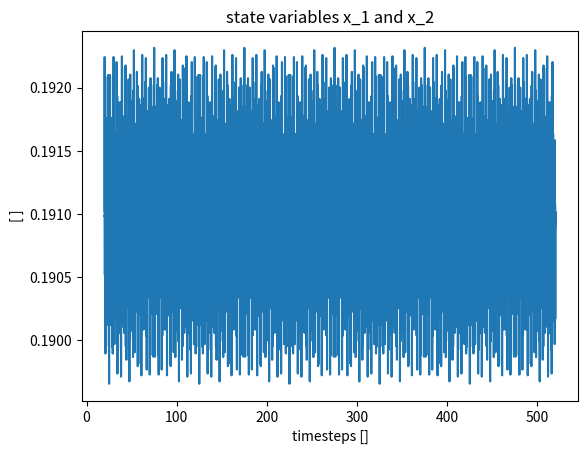

Reproduce this figure in Python.
import numpy as np
from matplotlib import pyplot as plt
from scipy import integrate
import csv
from scipy.integrate import solve_ivp
import math


def lissajous (t=0):
    a=2/3
    b=0
    x=np.sin(t)
    y=np.sin(a*t+b)
    return np.array((x, y))


def morris_lecar(u, I_ext,t=0):
    # Taken from Table 1 of doi:10.1016/j.neucom.2005.03.006
    C_M = 20
    phi = 0.066667
    g_K = 8
    g_L = 2
    g_Ca = 4.0
    V_L = -60
    V_K = -84
    V_Ca = 120
    V_1 = -1.2
    V_2 = 18
    V_3 = 12
    V_4 = 17
    # Taken from Table 2 (class I) of doi:10.1016/j.neucom.2005.03.006
    # References from doi:10.1016/j.neucom.2005.03.006
    (V, N) = u
    M_inf = 0.5*(1 + np.tanh((V - V_1)/V_2)) # (2)
    N_inf = 0.5*(1 + np.tanh((V - V_3)/V_4)) # (3)
    tau_N = 1/(np.cosh((V - V_3)/(2*V_4))) # (4)
    # (1)
    dVdt = (-g_L*(V - V_L) - g_Ca*M_inf*(V - V_Ca) - g_K*N*(V - V_K) + I_ext)/C_M
    dNdt = phi*((N_inf - N)/tau_N)
    return np.array((dVdt, dNdt))

ml30 = lambda u,t: morris_lecar(u, 80,t)


def lokta_volterra(X, t=0):
    a = 1.1
    b = 0.4
    c = 0.4
    d = 0.1
    return np.array([ a*X[0] -   b*X[0]*X[1] ,
                  -c*X[1] + d*b*X[0]*X[1] ])


def second_order_system(y0,y1,u):
    return np.array([(0.4)*y0 +(0.4)*y0*y1+ 0.6*(u**3)+0.1])


#compare default vs custom
def ode_van_der_Pol_sd(x,epsilon,dt,u):
    x_new_1= x[0] + dt*x[1]
    x_new_2= x[1] - dt*x[0] + dt*epsilon*(1-x[0]**2)*x[1] + dt*u

    return np.array((x_new_1,x_new_2))
    

#compare default vs custom
def quad(x,t=0):
    x_new_1=    x[0]+x[1]- 5*x[0]*(x[0]**2+x[1]**2)
    x_new_2= -2*x[0]+x[1]- x[1]*(x[0]**2+x[1]**2)

    return np.array((x_new_1,x_new_2))
    

time_step = 0.001
init_phase = 20
data_time = 500
total_time = data_time+init_phase
tot_timestep=total_time/time_step
t = np.linspace(0,total_time,int(tot_timestep))

#### Quad
##X0= np.array([-0.28,-0.539])
##X_1, infodict = integrate.odeint(quad, X0, t, full_output=True)
##
####get rid of initial phase
##discard=init_phase/time_step+1
##X_trunc = X_1[int(init_phase/time_step+1):,:]
##
##plt.xlabel('timesteps []');
##plt.ylabel ('[ ]');
##plt.title('state variables x_1 and x_2')
##plt.plot(t[int(init_phase/time_step+1):int(init_phase/time_step+1)+6000],X_trunc[:6000,0])
##plt.plot(t[int(init_phase/time_step+1):int(init_phase/time_step+1)+6000],X_trunc[:6000,1])
####plt.plot(X_trunc_1[:,0],X_trunc_1[:,1])
##plt.show()
##np.savetxt("quad.csv", X_trunc, fmt ="%s", delimiter=",")



##### Vanderpol
##X= np.zeros((2,t.size))
##X[:,0] = np.array([3,3]); 
##idx = 0;
### simulate van der Pol equations
##for i in range(t.size-1):
##    idx = idx+1;
##    X[:,idx] = ode_van_der_Pol_sd((X[:,idx-1]),0.8,time_step,0.0);
##X_trunc = X[:,int(init_phase/time_step+1):]
##
##plt.xlabel('timesteps []');
##plt.ylabel ('[ ]');
##plt.title('state variables x_1 and x_2')
####plt.plot(t[int(init_phase/time_step+1):int(init_phase/time_step+1)+5000],X_trunc[0,:5000])
####plt.plot(t[int(init_phase/time_step+1):int(init_phase/time_step+1)+5000],X_trunc[1,:5000])
##plt.plot(X_trunc[0,:],X_trunc[1,:])
##plt.show()
##np.savetxt("vanderpol.csv", np.transpose(X_trunc), fmt ="%s", delimiter=",")

##Lokta Volterra
##X0= np.array([5,5])
##X_1, infodict = integrate.odeint(lokta_volterra, X0, t, full_output=True)
##
###get rid of initial phase
##discard=init_phase/time_step+1
##X_trunc_1 = X_1[int(init_phase/time_step+1):,:]
##
##plt.xlabel('timesteps []');
##plt.ylabel ('[ ]');
##plt.title('state variables x_1 and x_2')
####plt.plot(t[int(init_phase/time_step+1):],X_trunc_1[:,0])
####plt.plot(t[int(init_phase/time_step+1):],X_trunc_1[:,1])
##plt.plot(X_trunc_1[:,0],X_trunc_1[:,1])
##plt.show()
##np.savetxt("lokta_volterra.csv", X_trunc_1, fmt ="%s", delimiter=",")

##morris_lecar
##X0= np.array([-25.050458314,0.3])
##X_1, infodict = integrate.odeint(ml30, X0, t, full_output=True)
##
## get rid of initial phase
##discard=init_phase/time_step+1
##X_trunc_1 = X_1[int(init_phase/time_step+1):,:]
##
##plt.xlabel('timesteps []');
##plt.ylabel ('[ ]');
##plt.title('state variables x_1 and x_2')
##plt.plot(t[int(init_phase/time_step+1):],X_trunc_1[:,0])
##plt.plot(t[int(init_phase/time_step+1):],X_trunc_1[:,1])
##plt.plot(X_trunc_1[:,0],X_trunc_1[:,1])
##plt.show()     
##
##np.savetxt("morris_lecar.csv", X_trunc_1, fmt ="%s", delimiter=",")

####Lissajous 
##X_1=lissajous(t)
### get rid of initial phase
##discard=init_phase/time_step+1
##X_trunc = X_1[:,int(init_phase/time_step+1):]
##
##
##plt.xlabel('timesteps []');
##plt.ylabel ('[ ]');
##plt.title('state variables x_1 and x_2')
####plt.plot(t[int(init_phase/time_step+1):],X_trunc[0,:])
####plt.plot(t[int(init_phase/time_step+1):],X_trunc[1,:])
##plt.plot(np.transpose(X_trunc)[:,0],np.transpose(X_trunc)[:,1])
##plt.show()     
##
##np.savetxt("lissajous.csv",np.transpose(X_trunc), fmt ="%s", delimiter=",")

##### 2nd order
X= np.zeros(t.size) 
f1 = 2.11; 
f2 = 3.73;
f3 = 4.33;
u=np.zeros(t.size)
u = 0.1*(np.sin(2*math.pi*f1*t)*np.sin(2*math.pi*f2*t)*np.sin(2*math.pi*f3*t));


for i in range(2,t.size):
    X[i] = second_order_system((X[i-1]),X[i-2],u[i-1]);


# get rid of initial phase
discard=init_phase/time_step+1
X_trunc_2 = X[int(init_phase/time_step+1):]

plt.xlabel('timesteps []');
plt.ylabel ('[ ]');
plt.title('state variables x_1 and x_2')
plt.plot(t[int(init_phase/time_step+1):],X_trunc_2[:])
plt.show()

np.savetxt("2ndOrder.csv", X_trunc_2, fmt ="%s", delimiter=",")


print("DONE")
